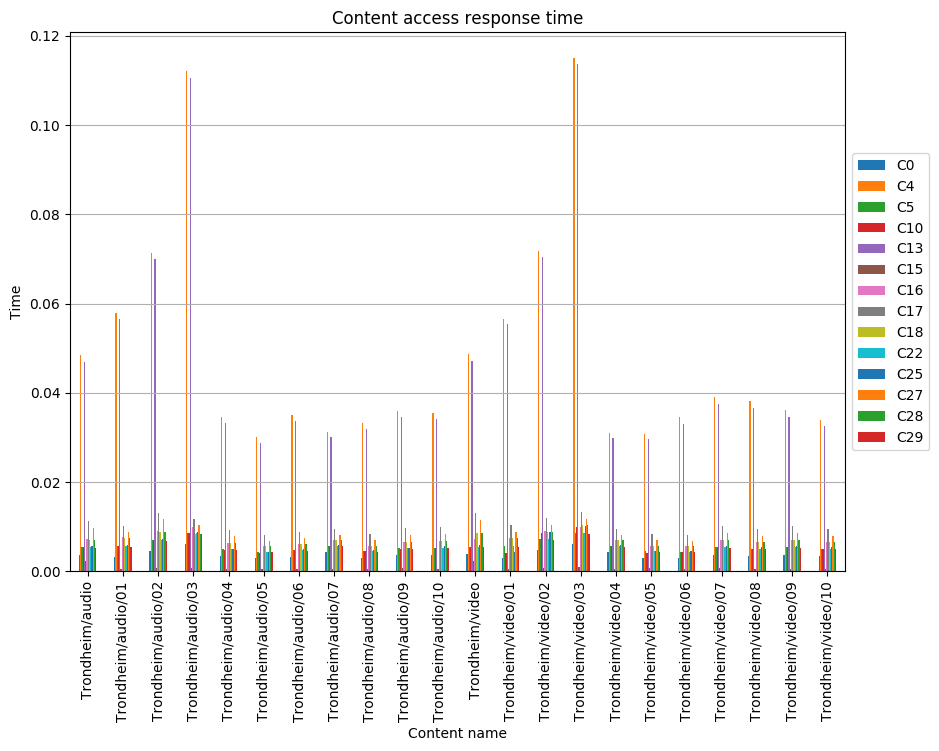

The table this chart was drawn from, first rows:
, C0, C4, C5, C10, C13, C15, C16, C17, C18, C22, C25, C27, C28, C29
Trondheim/audio, 0.003654, 0.0485, 0.005328, 0.005328, 0.04697, 0.002284, 0.007173, 0.01119, 0.007041, 0.005328, 0.005633, 0.00962, 0.007041, 0.005176
Trondheim/audio/01, 0.003162, 0.05779, 0.005624, 0.005645, 0.05648, 0.0004899, 0.007635, 0.01014, 0.007503, 0.005624, 0.005908, 0.008822, 0.007503, 0.005492
Trondheim/audio/02, 0.004566, 0.07139, 0.006987, 0.007004, 0.07003, 0.0006937, 0.008994, 0.01311, 0.008862, 0.006987, 0.007275, 0.01164, 0.008862, 0.006851
Trondheim/audio/03, 0.00617, 0.112, 0.008472, 0.008478, 0.1104, 0.0008306, 0.009935, 0.01176, 0.008398, 0.008472, 0.00877, 0.0103, 0.008398, 0.008325
Trondheim/audio/04, 0.003412, 0.03454, 0.004976, 0.004691, 0.03312, 0.0006099, 0.006397, 0.00924, 0.006397, 0.004976, 0.004976, 0.007819, 0.006397, 0.004833
Trondheim/audio/05, 0.002968, 0.03005, 0.004329, 0.004081, 0.02882, 0.0006147, 0.005566, 0.008039, 0.005566, 0.004329, 0.004329, 0.006802, 0.005566, 0.004205
Trondheim/audio/06, 0.003258, 0.03496, 0.004752, 0.004752, 0.03357, 0.0005549, 0.006109, 0.008824, 0.006109, 0.004752, 0.005023, 0.007467, 0.006109, 0.004616
Trondheim/audio/07, 0.004337, 0.03123, 0.0057, 0.0057, 0.02999, 0.0004957, 0.00694, 0.009418, 0.00694, 0.0057, 0.005948, 0.008179, 0.00694, 0.005576
Trondheim/audio/08, 0.003051, 0.03326, 0.004449, 0.004449, 0.03194, 0.000528, 0.00572, 0.008263, 0.00572, 0.004449, 0.004703, 0.006992, 0.00572, 0.004322
Trondheim/audio/09, 0.003552, 0.03596, 0.00518, 0.004884, 0.03448, 0.0006259, 0.00666, 0.00962, 0.00666, 0.00518, 0.00518, 0.00814, 0.00666, 0.005032
Trondheim/audio/10, 0.003646, 0.03542, 0.005317, 0.005317, 0.03402, 0.0005622, 0.006836, 0.009875, 0.006836, 0.005317, 0.005621, 0.008356, 0.006836, 0.005165
Trondheim/video, 0.003798, 0.04877, 0.005538, 0.005538, 0.04719, 0.002374, 0.007226, 0.01297, 0.008598, 0.005538, 0.005855, 0.01139, 0.008598, 0.00538
Trondheim/video/01, 0.002893, 0.05661, 0.005568, 0.004114, 0.05541, 0.0006006, 0.007506, 0.01034, 0.007385, 0.005568, 0.004355, 0.008757, 0.007385, 0.005448
Trondheim/video/02, 0.004758, 0.07185, 0.007118, 0.008544, 0.07035, 0.0007674, 0.009027, 0.01189, 0.008906, 0.007118, 0.008843, 0.0104, 0.008906, 0.006969
Trondheim/video/03, 0.006168, 0.115, 0.00852, 0.009955, 0.1136, 0.0009135, 0.009938, 0.0133, 0.01032, 0.00852, 0.01024, 0.01181, 0.01032, 0.008379
Trondheim/video/04, 0.004312, 0.03105, 0.005667, 0.005667, 0.02981, 0.0004928, 0.006899, 0.009363, 0.006899, 0.005667, 0.005914, 0.008131, 0.006899, 0.005544
Trondheim/video/05, 0.003041, 0.03079, 0.004435, 0.004182, 0.02953, 0.0006397, 0.005702, 0.008237, 0.005702, 0.004435, 0.004435, 0.00697, 0.005702, 0.004308
Trondheim/video/06, 0.002991, 0.03447, 0.004362, 0.004362, 0.03311, 0.0005472, 0.005609, 0.008102, 0.005609, 0.004362, 0.004612, 0.006855, 0.005609, 0.004238
Trondheim/video/07, 0.003729, 0.03907, 0.005438, 0.005438, 0.03752, 0.0006202, 0.006991, 0.0101, 0.006991, 0.005438, 0.005748, 0.008545, 0.006991, 0.005282
Trondheim/video/08, 0.003477, 0.03812, 0.005071, 0.005071, 0.03661, 0.0006051, 0.00652, 0.009417, 0.00652, 0.005071, 0.005361, 0.007968, 0.00652, 0.004926
Trondheim/video/09, 0.003731, 0.03603, 0.00544, 0.00544, 0.03461, 0.0005693, 0.006995, 0.0101, 0.006995, 0.00544, 0.005751, 0.008549, 0.006995, 0.005285
Trondheim/video/10, 0.003485, 0.03379, 0.005082, 0.005082, 0.03245, 0.0005331, 0.006534, 0.009438, 0.006534, 0.005082, 0.005372, 0.007986, 0.006534, 0.004937
